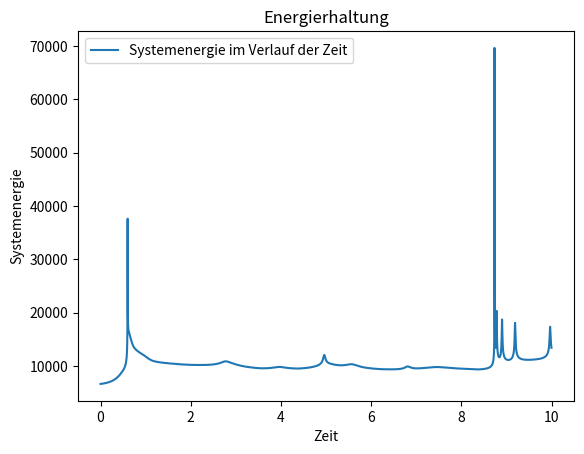
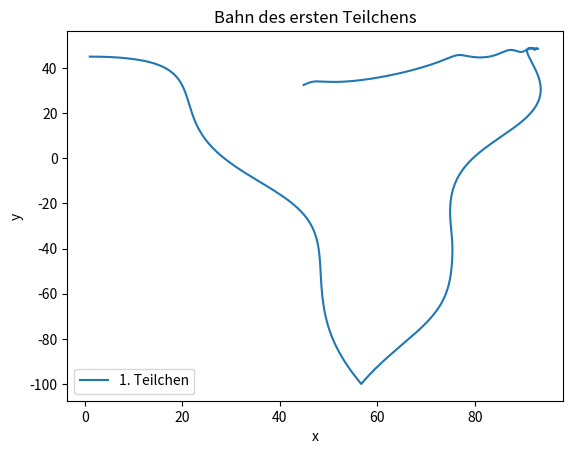
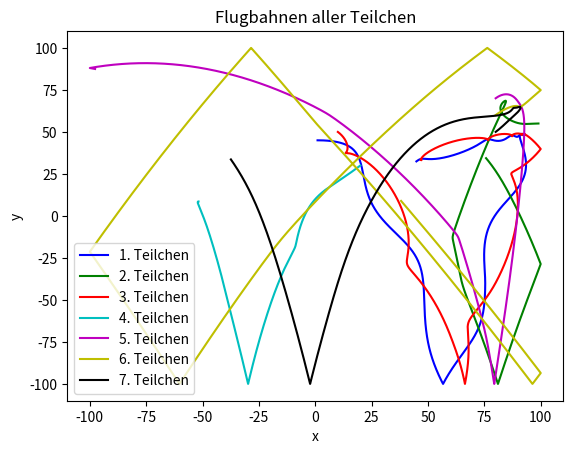

Source code (Python) for these figures, in order:
#!/usr/bin/env python3
# -*- coding: utf-8 -*-

#Datei mit allen Routinen zusammen 

#Imports für die Funktionen
import numpy as np
from scipy.spatial.distance import pdist
import matplotlib.pyplot as plt
#
#
#Parameter der Teilchen
q= 50
m= 1
g= -10
#
#
class Teilchen:
    """
    definiert die Klasse Teilchen, welche auf Basis von Statevektoren existiert.
    """
    
    #Routine um Teilchen erstellen zu können
    def __init__(self, x, y ,vx ,vy):
        self.s= np.array([x, y, vx, vy], dtype= float)
        
    #Routinen um die Geschwindigkeit abzufragen und zu überschreiben
    @property
    def v(self):
         return self.s[2:]
    
    @v.setter
    def v(self, value):
         self.s[2:]= value
         
    #Routine um die Position abzufragen und zu überschreiben 
    @property
    def p(self):
        return self.s[:2]
    
    @p.setter
    def p(self, value):
        self.s[:2]= value 
        
    #Routine um Zustand zurück zu geben
    def state(self):
        return self.s
    
    #Routine um neuen Zustand zu übergeben
    def state_neu(self, s_neu):
        self.s= np.array(s_neu)      
#
#
class Box:   
    
    """
    definiert die Klasse Box, welche die Umgebungsstruktur der Teilchen bildet.
    """
    
    #Routine um Box erstellen zu können
    def __init__(self, teilchen,  grenzen):     
        
        #Liste der übergebenen Teilchen 
        if teilchen is None:
            teilchen= []
        self.teilchen= teilchen 
        
        #Boxgrenzen setzten 
        self.grenzen= grenzen 
#
#
def f(si, alle_teilchen, i):
    """
    Routine, die die entsprechende Differetialgleichung des gegebenen 
    Statevektors si aufbaut und den Abgeleiteten Statevektor wiedergibt.

    Parameter
    ----------
    si :
        array
        Statevektor des ensprechenden Teilchens si
        
    alle_teilchen :
        array 
        Liste der Statevektoren der Teilchens 
        
    i: 
        index

    Returns
    -------
    sdot:
        array 
        Ableitung des gegebenen si Teilchens
    
    """
    
    # r und rdot vom gegebenen Teilchen 
    x= si[0]
    y= si[1]
    vx= si[2]
    vy= si[3]
    ri= np.array([x,y])
    ridot= np.array([vx, vy])
    
    #Gravitationsstate und der tatsächliche State für die Beschleunigung
    a= np.array([0.0, g])
    
    for j, sj in enumerate(alle_teilchen):
        
        if j== i:
            continue
        
        rj= sj[:2]
        rij= ri - rj
        betrag= np.linalg.norm(rij)
        if betrag > 0:
            a -= (q**2) * (rij / (betrag ** 3))
    
    #Finale Ableitung des gegebenen Teichens si
    bes= m * a
    sdot= np.array([ridot[0], ridot[1], bes[0], bes[1]])
    
    return sdot
#
#
def rk4_step(f, s, dt, alle_teilchen, i):  
    """
    Routine, die einen einzelen Schritt eines Teilchens berechenet 

    Parameter
    ----------
    f :
        Die Differentialgleichung des Teilchens
        
    s :
        Statevektor des Teilchen an diskretem Punkt
        
    dt :
        Zeitschritt
        
    alle_teilchen:
        Liste aller Teilchen
        
    i:
        Index

    Returns
    -------
    step:
        array
        Nächster Statevektor des gebeben Teilchen s

    """
    #Runge-Kutta-Koeffizienten
    k1= dt * f(s, alle_teilchen, i)
    k2= dt * f(s + (0.5 * k1), alle_teilchen, i)
    k3= dt * f(s + (0.5 * k2), alle_teilchen, i)
    k4= dt * f(s + k3, alle_teilchen, i)
    
    #Nächster Punkt des angegebenen Teilchens s
    step= s + (k1 / 6) + (k2 / 3) + (k3 / 3) + (k4 / 6)
    return step
#
#
def E(alle_teilchen):
    """
    Berechnet die Systemenergie der angegebenen anzahl an Teilchen 

    Parameters
    ----------
    *args : Die angegebenen Statevektoren der Teilchen 

    Returns
    -------
    E : Die gesamte Energie der angegebenen Teilchen 

    """
    
    #Array aus allen angegebenen Teilchen 
    matrix= alle_teilchen
    
    #N ist die Anzahl der angegebenen Teilchen
    N= matrix.shape[0]
    
    #Sammlung der x-, y-, vx-, vy-Werte aller angegebenen Teilchen 
    x= matrix[:,0]
    y= matrix[:,1]
    vx= matrix[:,2]
    vy= matrix[:,3]
    
    #Berechnung der Energie anhand Gravitationsenergie + Kienetische Energie 
    #+ Energie der Teilchen untereinander 

    #Gravitationsenergie mit -m * g * y
    Eg= -m * g * np.sum(y)   
    
    #Berechnung der Kinietische Energie mit 1/2*m*(vx^2+vy^2)
    sam_v= ((vx ** 2) + (vy ** 2))
    Ek= (m/2) * np.sum(sam_v)
    
    #Berechnung der Energie der Teilchen 
    #Fall für mehrere Teilchen: 
    if N > 1:
       r= matrix[:,:2]
       
       betrag_rij= pdist(r)
       betrag_rij = betrag_rij[betrag_rij > 0]
      
       Et= (q ** 2) * np.sum(1.0 / betrag_rij) 
    
    # Fall für ein Teilchen
    else:
       Et= 0.0
    
    #Berechnung der gesamten Energie
    E= np.sum(Eg + Ek) + Et
    
    return E
#
#
def wo_durchquert(sn, sn1, grenzen, dt):
    """
    Routine die durch Interpolation mit 
    
    treffer= dt * ((Bel wand - Bel sn) / (Bel sn+1 - Bel sn))
    
    den neuen Zeitpunkt zurückgibt bevor das Teilchen die Box verlässt 

    Parameters
    ----------
    sn : 
        vorheriger Standort (Statevektor des Teilchens)
    sn1 :
        neuer  Standort (Statevektor des Teilchens)
    grenzen : 
        Boxgrenzen 
    dt : 
        Größe des Zeitschrittes
        
    Returns
    -------
    treffer:
        Zeitpunkt (float) bis zu dem das Teilchen in der Box ist 
    wand_gesucht:
        an welcher wand das Teilchen die Box trifft
        
    """
    xmin, xmax, ymin, ymax= grenzen
    
    treffer= None
    wand_gesucht= None
    
    #Gucken ob x-Grenze überschritten
    if sn1[0] < xmin:
        getroffen= dt * (xmin - sn[0]) / (sn1[0] - sn[0])
        if 0 <= getroffen <= dt:
            treffer, wand_gesucht= getroffen, "xmin"
            
    elif sn1[0] > xmax:
        getroffen= dt * (xmax - sn[0]) / (sn1[0] - sn[0])
        if 0 <= getroffen <= dt:
            treffer, wand_gesucht= getroffen, "xmax"
            
    #Gucken ob y-Grenze überschritten
    if sn1[1] < ymin:
        getroffen= dt * (ymin - sn[1]) / (sn1[1] - sn[1])
        if 0 <= getroffen <= dt and (treffer is None or getroffen < treffer):
            treffer, wand_gesucht= getroffen, "ymin"
            
    elif sn1[1] > ymax:
        getroffen= dt * (ymax - sn[1]) / (sn1[1] - sn[1])
        if 0 <= getroffen <= dt and (treffer is None or getroffen < treffer):
            treffer, wand_gesucht= getroffen, "ymax"
            
    return treffer, wand_gesucht
#
#  
#Routine um zu testen ob ein Teilchen noch in der Box ist  
def ist_in_box(state, grenzen):
    """
    prüft ob sich die in die Box gefügten Teilchen noch 
    innerhalb der Box befinden, oder ob sie die Grenzen überschritten haben

    Returns
    -------
    innen:  
        True:
            wenn die Teilchen sich noch in der Box befinden 
    
        False: 
            wenn die Teilchen außerhalb der Grenzen liegen
        
    """
    xmin, xmax, ymin, ymax = grenzen
    x, y = state[:2]
    return (xmin <= x <= xmax) and (ymin <= y <= ymax)
#
#       
def reflektieren(state, grenzen, alle_teilchen, i, dt):
    """
    Routine um die Reflextion der Teilchen an den Boxwänden herzustellen 
    """
    # Berechnung des nächsten Schritts
    neuer_state = rk4_step(f, state, dt, alle_teilchen, i)
    
    if ist_in_box(neuer_state, grenzen):
        return neuer_state
    
    # Finde wo das Teilchen die Wand trifft
    treffer, wand_getroffen = wo_durchquert(state, neuer_state, grenzen, dt)
    
    if treffer is None:
        return neuer_state
    
    # Berechne State bis zur Wand
    state_bis_wand = rk4_step(f, state, treffer, alle_teilchen, i)
    
    # Spiegele die entsprechende Geschwindigkeitskomponente
    if wand_getroffen in ("xmin", "xmax"):
        state_bis_wand[2] *= -1 
    if wand_getroffen in ("ymin", "ymax"):
        state_bis_wand[3] *= -1
        
    # Führe den Rest des Zeitschritts aus 
    dt_rest = dt - treffer
    alle_teilchen[i] = state_bis_wand.copy()
    neu_final_state = rk4_step(f, state_bis_wand, dt_rest, alle_teilchen, i)
        
    return neu_final_state
#
#
def step(teilchen_list, box, dt):
    """
    Führt einen Zeitschritt für alle Teilchen durch
    """
    # Sammlung der aktuellen States
    alle_states = [t.state() for t in teilchen_list]
    neue_states = []
    
    # Schleife um einen Durchlauf zu berechnen
    for i, state in enumerate(alle_states):
        state_neu = reflektieren(state, box.grenzen, alle_states, i, dt)
        neue_states.append(state_neu)
           
    # Überschreiben der Werte, sodass die neuen aktuell sind       
    for t, s_neu in zip(teilchen_list, neue_states):
        t.state_neu(s_neu)
#
#
def main():
    #gegebene Teilchen 
    teilchen = [Teilchen(1.0, 45.0, 10.0, 0.0), 
                Teilchen(99.0, 55.0, -10.0, 0.0),
                Teilchen(10.0, 50.0, 15.0, -15.0),
                Teilchen(20.0, 30.0, -15.0, -15.0),
                Teilchen(80.0, 70.0, 15.0, 15.0),
                Teilchen(80.0, 60.0, 15.0, 15.0),
                Teilchen(80.0, 50.0, 15.0, 15.0)]
    
    #Initialisierung der Box
    box= Box(teilchen, grenzen=(-100, 100, -100, 100))
    
    #Parameter der Simulation 
    dt= 0.001
    durchlauf= 10000
    
    #Zwischenspeicher für Plotts
    systE= []
    zeit= []
    bes_x= [[] for w in teilchen]
    bes_y= [[] for u in teilchen]
    
    
    #Datei die Output verschriftlicht
    with open("Werte_Simulation.txt", "w") as f:

        #Durchläufe der Simulation
        for durchlaufe in range(durchlauf):                     
            step(teilchen, box, dt) 
            
            states_array = np.array([t.s for t in teilchen])
            En= E(states_array)                     
            
            #Tatsächliche verfassung der Dateiinhalte pro Schritt
            f.write(f"Schritt {durchlaufe:4d}    | Systemenergie = {En:12.5f}\n")
            f.write("  Teilchen  |      x          y            vx           vy\n")
            f.write("----------------------------------------------------------------\n")
            
            for i, t in enumerate(teilchen):
                x, y, vx, vy = t.s
                f.write(f"   {i}   |   {x:10.3f}   {y:10.3f}   {vx:10.3f}   {vy:10.3f}\n")
                
            f.write(" \n")
           
            #Übergeben der Werte an Listen
            zeit.append(durchlaufe * dt)
            systE.append(En)
            for i, t in enumerate(teilchen):
                bes_x[i].append(t.s[0])
                bes_y[i].append(t.s[1])
        
    return systE, zeit, bes_x, bes_y, teilchen

#Ausgabe der Werte 
if __name__ == "__main__":
    systE, zeit, bes_x, bes_y, teilchen= main()

#Plotts
#Farben für Plots mit mehreren Farben
farben= ['b', 'g', 'r', 'c', 'm', 'y', 'k']

#1.Plott: E vs. zeit
plt.figure()
plt.plot(zeit, systE, label="Systemenergie im Verlauf der Zeit")
plt.xlabel("Zeit")
plt.ylabel("Systemenergie")
plt.legend()
plt.title("Energierhaltung")

#2.Plott: Die Flugbahn des ersten Teilchens
plt.figure()
plt.plot(bes_x[0], bes_y[0], label="1. Teilchen")
plt.xlabel("x")
plt.ylabel("y")
plt.legend()
plt.title("Bahn des ersten Teilchens")

#3.Plott: Flugbahnen aller Teilchen
plt.figure()
for i in range(len(teilchen)):
    plt.plot(bes_x[i], bes_y[i], label=f"{i+1}. Teilchen", color= farben[i])
plt.xlabel("x")
plt.ylabel("y")
plt.legend()
plt.title("Flugbahnen aller Teilchen")

#Ausgabe der Plotts
plt.show()
